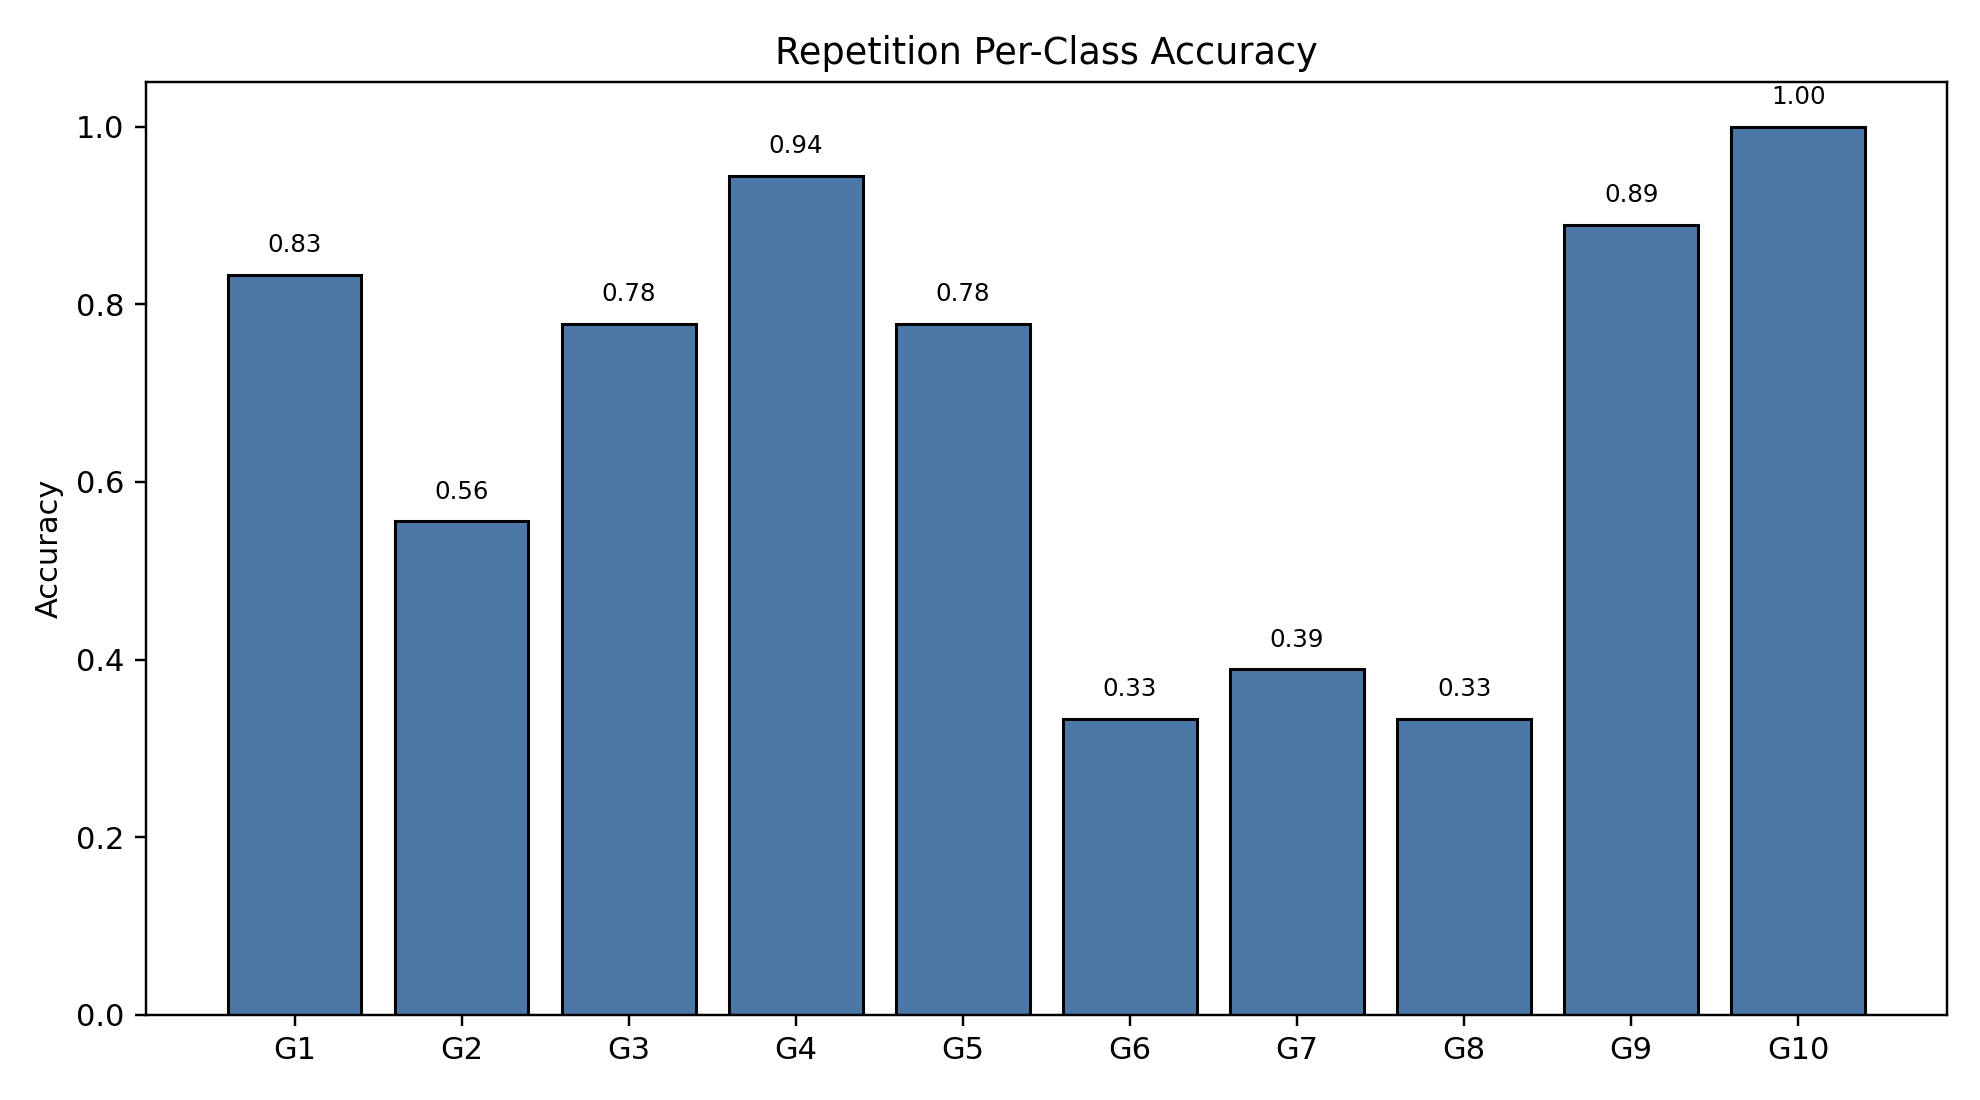

The table this chart was drawn from, first rows:
class_index, gesture_id, support, correct, accuracy
0, 1, 18, 15, 0.8333
1, 2, 18, 10, 0.5556
2, 3, 18, 14, 0.7778
3, 4, 18, 17, 0.9444
4, 5, 18, 14, 0.7778
5, 6, 18, 6, 0.3333
6, 7, 18, 7, 0.3889
7, 8, 18, 6, 0.3333
8, 9, 18, 16, 0.8889
9, 10, 18, 18, 1.0
